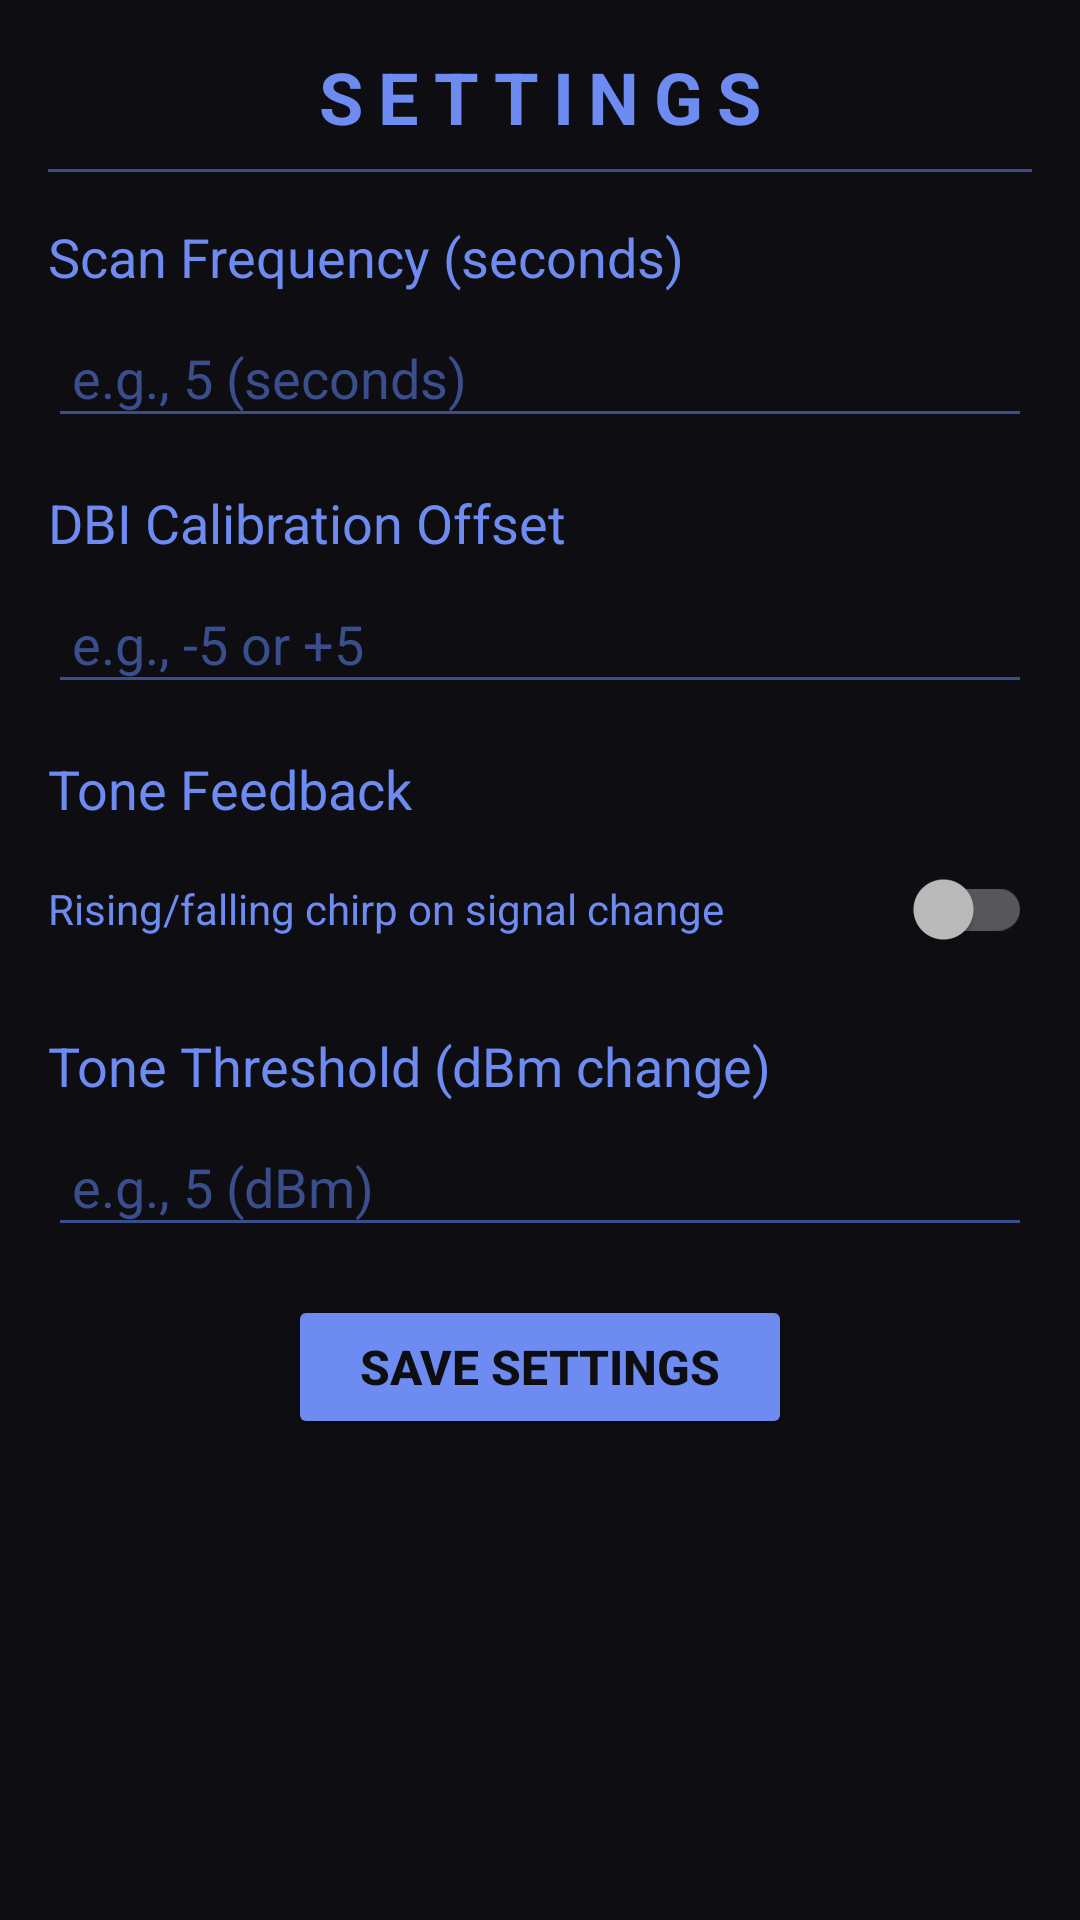

Produce the Android XML layout that renders to this screen, including the resource entries it uses.
<!-- AndroidManifest.xml: application theme Theme.WaveTrace -->
<!-- res/layout/activity_settings.xml -->
<?xml version="1.0" encoding="utf-8"?>
<LinearLayout xmlns:android="http://schemas.android.com/apk/res/android"
    xmlns:tools="http://schemas.android.com/tools"
    android:layout_width="match_parent"
    android:layout_height="match_parent"
    android:orientation="vertical"
    android:background="@color/backgroundColor"
    android:padding="16dp"
    tools:context=".SettingsActivity">

    
    <TextView
        android:layout_width="match_parent"
        android:layout_height="wrap_content"
        android:text="SETTINGS"
        android:textColor="@color/accentColor"
        android:textSize="24sp"
        android:textStyle="bold"
        android:letterSpacing="0.2"
        android:gravity="center"
        android:paddingBottom="8dp" />

    <View
        android:layout_width="match_parent"
        android:layout_height="1dp"
        android:background="@color/accentDim"
        android:layout_marginBottom="16dp" />

    
    <TextView
        android:layout_width="match_parent"
        android:layout_height="wrap_content"
        android:text="Scan Frequency (seconds)"
        android:textColor="@color/accentColor"
        android:textSize="18sp"
        android:layout_marginBottom="8dp" />

    <EditText
        android:id="@+id/scanFrequencyEditText"
        android:layout_width="match_parent"
        android:layout_height="wrap_content"
        android:inputType="number"
        android:hint="e.g., 5 (seconds)"
        android:textColor="@color/accentBright"
        android:textColorHint="@color/accentDim"
        android:backgroundTint="@color/accentDim"
        android:padding="8dp"
        android:layout_marginBottom="16dp" />

    
    <TextView
        android:layout_width="match_parent"
        android:layout_height="wrap_content"
        android:text="DBI Calibration Offset"
        android:textColor="@color/accentColor"
        android:textSize="18sp"
        android:layout_marginBottom="8dp" />

    <EditText
        android:id="@+id/dbiCalibrationEditText"
        android:layout_width="match_parent"
        android:layout_height="wrap_content"
        android:inputType="numberSigned"
        android:hint="e.g., -5 or +5"
        android:textColor="@color/accentBright"
        android:textColorHint="@color/accentDim"
        android:backgroundTint="@color/accentDim"
        android:padding="8dp"
        android:layout_marginBottom="16dp" />

    
    <TextView
        android:layout_width="match_parent"
        android:layout_height="wrap_content"
        android:text="Tone Feedback"
        android:textColor="@color/accentColor"
        android:textSize="18sp"
        android:layout_marginBottom="4dp" />

    <androidx.appcompat.widget.SwitchCompat
        android:id="@+id/toneFeedbackSwitch"
        android:layout_width="match_parent"
        android:layout_height="wrap_content"
        android:text="Rising/falling chirp on signal change"
        android:textColor="@color/accentColor"
        android:layout_marginBottom="16dp" />

    
    <TextView
        android:layout_width="match_parent"
        android:layout_height="wrap_content"
        android:text="Tone Threshold (dBm change)"
        android:textColor="@color/accentColor"
        android:textSize="18sp"
        android:layout_marginBottom="8dp" />

    <EditText
        android:id="@+id/toneThresholdEditText"
        android:layout_width="match_parent"
        android:layout_height="wrap_content"
        android:inputType="number"
        android:hint="e.g., 5 (dBm)"
        android:textColor="@color/accentBright"
        android:textColorHint="@color/accentDim"
        android:backgroundTint="@color/accentDim"
        android:padding="8dp"
        android:layout_marginBottom="16dp" />

    
    <Button
        android:id="@+id/saveSettingsButton"
        android:layout_width="wrap_content"
        android:layout_height="wrap_content"
        android:text="SAVE SETTINGS"
        android:layout_gravity="center_horizontal"
        android:backgroundTint="@color/accentColor"
        android:textColor="@color/backgroundColor"
        android:paddingStart="24dp"
        android:paddingEnd="24dp"
        android:textSize="16sp"
        android:textStyle="bold"/>

</LinearLayout>
<!-- resources referenced by this layout -->
<resources>
  <color name="accentBright">#E9E6DA</color>
  <color name="accentColor">#6D8BF0</color>
  <color name="accentDim">#3A4E8C</color>
  <color name="backgroundColor">#0E0E12</color>
  <style name="Theme.WaveTrace" parent="Theme.MaterialComponents.NoActionBar">
          <item name="android:windowBackground">@color/backgroundColor</item>
          <item name="android:statusBarColor">@color/backgroundColor</item>
          <item name="android:navigationBarColor">@color/backgroundColor</item>
          <item name="colorPrimary">@color/accentColor</item>
          <item name="colorPrimaryVariant">@color/accentDim</item>
          <item name="colorOnPrimary">@color/backgroundColor</item>
          <item name="colorSecondary">@color/accentBright</item>
          <item name="colorSurface">@color/surfaceColor</item>
          <item name="colorOnSurface">@color/accentColor</item>
      </style>
  <color name="surfaceColor">#1B1C23</color>
</resources>
